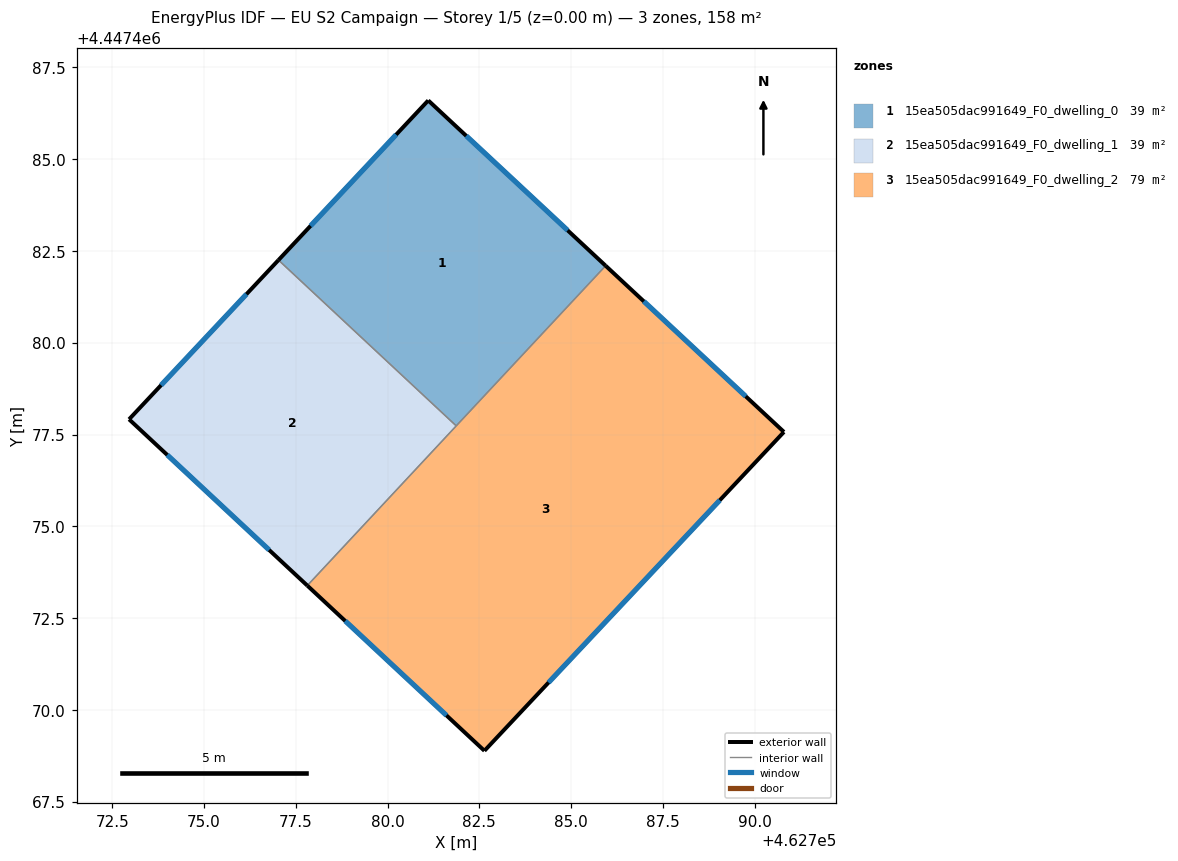
=== STOREY PLAN SPEC (per zone: floor XY polygon, exterior-wall plan segments, windows/doors) ===
zone 1: 15ea505dac991649_F0_dwelling_0  (39.4 m²)
  floor: (462785.94, 4447482.10) (462781.87, 4447477.74) (462777.03, 4447482.25) (462781.11, 4447486.60)
  exterior wall: (462785.94, 4447482.10) – (462781.11, 4447486.60)  [6.6 m]
    window: (462784.91, 4447483.06) – (462782.14, 4447485.64)  [6.5 m²]
  exterior wall: (462781.11, 4447486.60) – (462777.03, 4447482.25)  [6.0 m]
    window: (462780.24, 4447485.67) – (462777.90, 4447483.18)  [5.8 m²]
  interior walls: 2
zone 2: 15ea505dac991649_F0_dwelling_1  (39.4 m²)
  floor: (462781.87, 4447477.74) (462777.82, 4447473.39) (462772.96, 4447477.92) (462777.03, 4447482.25)
  exterior wall: (462772.96, 4447477.92) – (462777.82, 4447473.39)  [6.6 m]
    window: (462774.00, 4447476.95) – (462776.78, 4447474.36)  [6.5 m²]
  exterior wall: (462777.03, 4447482.25) – (462772.96, 4447477.92)  [5.9 m]
    window: (462776.16, 4447481.32) – (462773.83, 4447478.84)  [5.8 m²]
  interior walls: 2
zone 3: 15ea505dac991649_F0_dwelling_2  (78.8 m²)
  floor: (462790.80, 4447477.57) (462782.64, 4447468.89) (462777.82, 4447473.39) (462785.94, 4447482.10)
  exterior wall: (462790.80, 4447477.57) – (462785.94, 4447482.10)  [6.6 m]
    window: (462789.76, 4447478.54) – (462786.98, 4447481.13)  [6.5 m²]
  exterior wall: (462782.64, 4447468.89) – (462790.80, 4447477.57)  [11.9 m]
    window: (462784.39, 4447470.75) – (462789.05, 4447475.71)  [11.7 m²]
  exterior wall: (462777.82, 4447473.39) – (462782.64, 4447468.89)  [6.6 m]
    window: (462778.85, 4447472.42) – (462781.61, 4447469.85)  [6.5 m²]
  interior walls: 2

=== DERIVED (storey summary) ===
Building: EU S2 Campaign
Storey: 1 of 5  (floor level z = 0.00 m)
Storey gross floor area: 157.7 m²
Zones on this storey: 3
  - 15ea505dac991649_F0_dwelling_0: floor 39.4 m²; exterior wall 12.6 m (37.7 m²); 2 window(s) 12.3 m²; WWR 32.7%
  - 15ea505dac991649_F0_dwelling_1: floor 39.4 m²; exterior wall 12.6 m (37.8 m²); 2 window(s) 12.3 m²; WWR 32.7%
  - 15ea505dac991649_F0_dwelling_2: floor 78.8 m²; exterior wall 25.1 m (75.4 m²); 3 window(s) 24.7 m²; WWR 32.7%
Zone adjacency (shared interzone walls):
  - 15ea505dac991649_F0_dwelling_0 ↔ 15ea505dac991649_F0_dwelling_1
  - 15ea505dac991649_F0_dwelling_0 ↔ 15ea505dac991649_F0_dwelling_2
  - 15ea505dac991649_F0_dwelling_1 ↔ 15ea505dac991649_F0_dwelling_2